Run: headless pygame with SDL's dummy video driver; simulated clock (each Clock.tick advances the game by its frame time, no real sleeping); random seed 0; keys injected as events and as key.get_pressed() state; no mouse input; restart key C tapped at the start of phases 3 and 4.
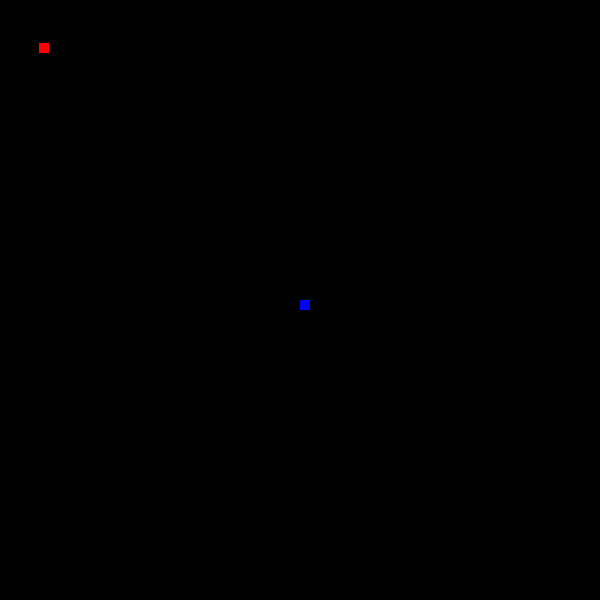
Frame 1 of 2 · flips 1–60 · no input
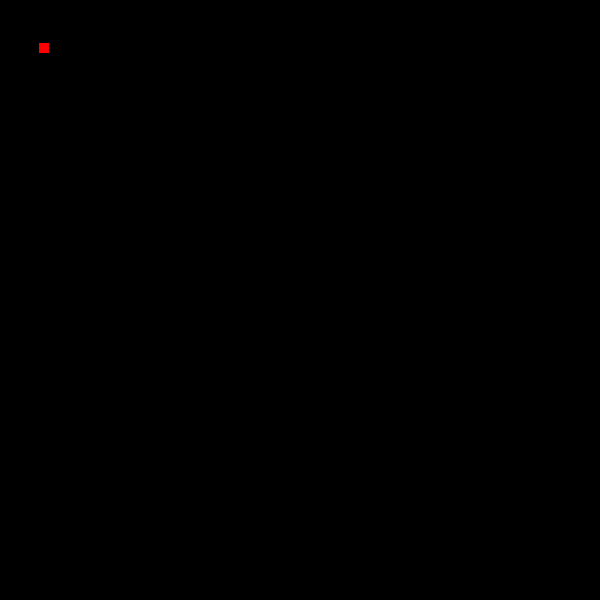
Frame 2 of 2 · flips 61–180 · tapped SPACE, RETURN · held RIGHT (→), D (game ended)

The pygame program that drew these frames:

import pygame
import time
import random

pygame.init()

# initialize color variables
white = (255, 255, 255)
black = (0, 0, 0)
blue = (0, 0, 255)
red = (255, 0, 0)

# creates screen using pygame
display_width = 600
display_height = 600
game_display = pygame.display.set_mode((display_width, display_height))
pygame.display.set_caption('Snake')

clock = pygame.time.Clock()

block = 10
speed = 10

font_style = pygame.font.SysFont(None, 50)

def message(msg, color):
    display_msg = font_style.render(msg, True, color)
    game_display.blit(display_msg, [display_width/3, display_height/3])

# creates loop to run game
def gameLoop():
    game_over = False
    game_close = False

    # default start spot
    x1 = display_width/2
    y1 = display_height/2

    # coordinates on change
    x1_change = 0
    y1_change = 0

    # coordinates of apple
    appleX = round(random.randrange(0, display_width - block)  /10)
    appleY = round(random.randrange(0, display_height - block) / 10)

    while not game_over:
        while game_close == True:
            message('Game Over! Press Q to Quit or C to Play Again', red)
            pygame.display.update()

            for event in pygame.event.get():
                if event.type == pygame.KEYDOWN:
                    if event.key == pygame.K_q:
                        game_over = True
                        game_close = False
                    if event.key == pygame.K_c:
                        gameLoop()
            
        for event in pygame.event.get():
            if event.type == pygame.QUIT:
                game_over = True
            # key press events
            if event.type == pygame.KEYDOWN:
                if event.key == pygame.K_LEFT:
                    x1_change = -block
                    y1_change = 0
                elif event.key == pygame.K_RIGHT:
                    x1_change = block
                    y1_change = 0
                elif event.key == pygame.K_UP:
                    y1_change = -block
                    x1_change = 0
                elif event.key == pygame.K_DOWN:
                    y1_change = block
                    x1_change = 0

        if x1 >= display_width or x1 < 0 or y1 >= display_height or y1 < 0:
            game_over = True

        # move snake
        x1 += x1_change
        y1 += y1_change

        # draw snake and apple
        game_display.fill(black)
        pygame.draw.rect(game_display, red, [appleX, appleY, block, block])
        pygame.draw.rect(game_display, blue, [x1, y1, block, block])
        pygame.display.update()

        if x1 == appleX and y1 == appleY:
            print('Yummy!')

        clock.tick(speed)

    pygame.quit()
    quit()

gameLoop()
